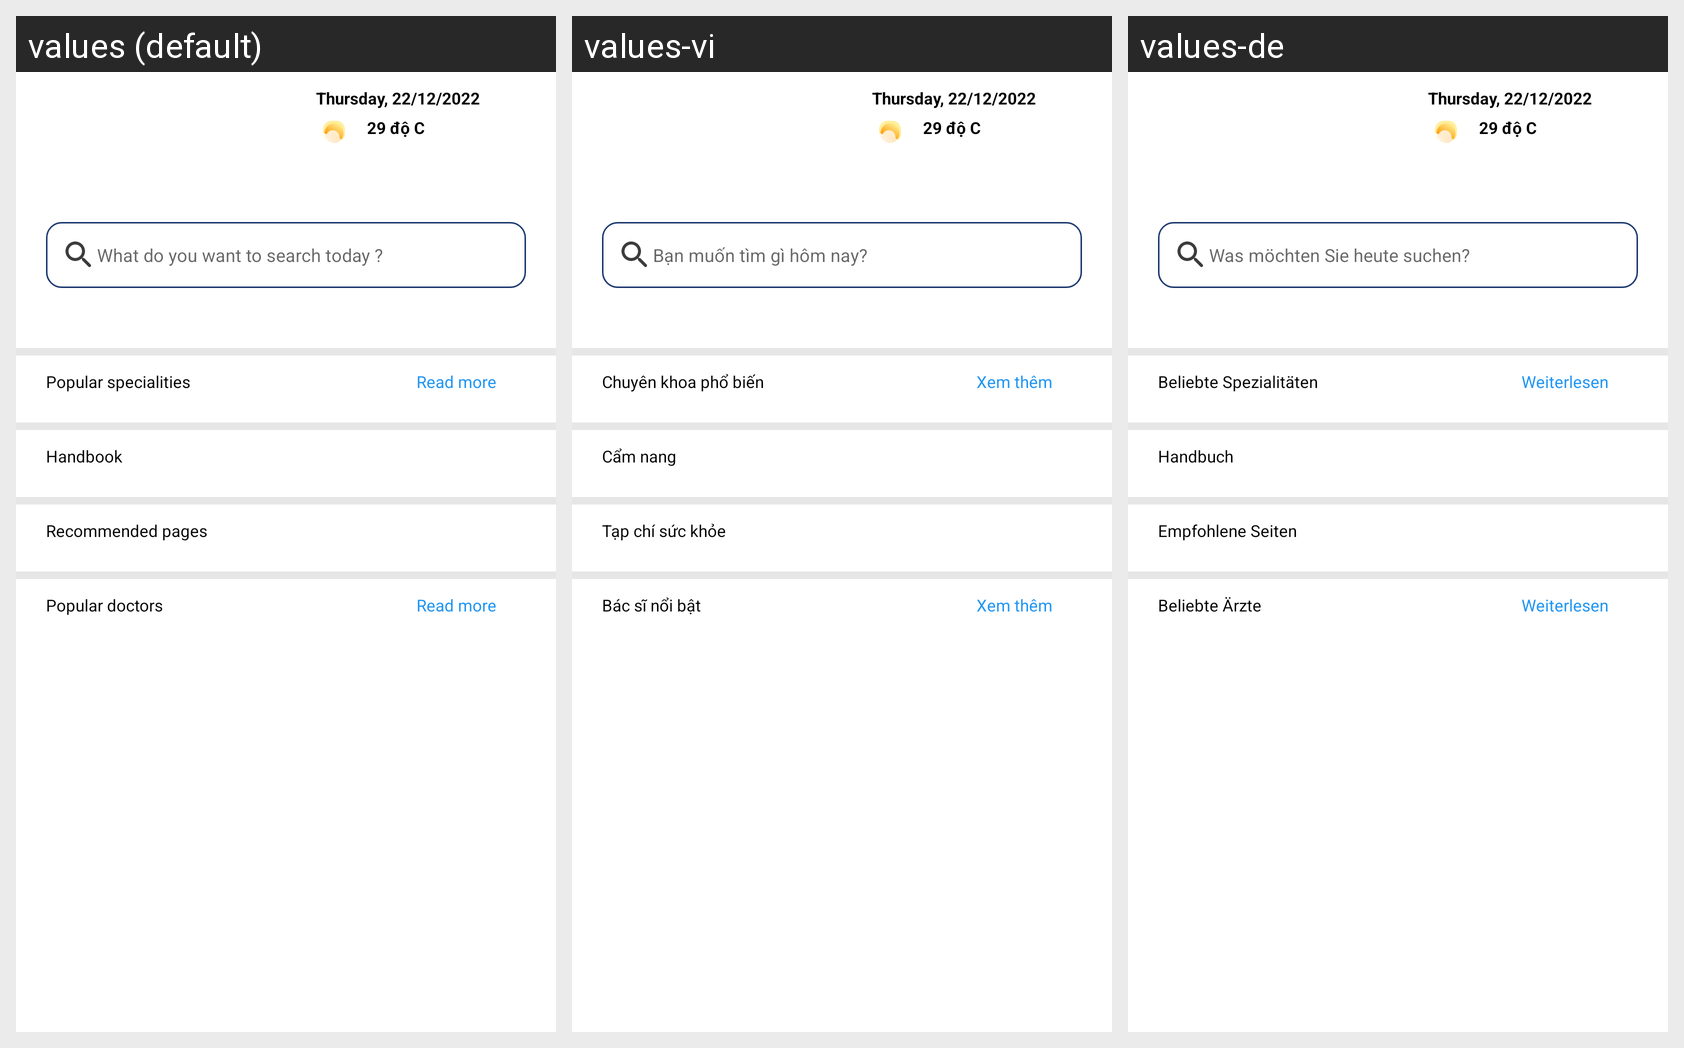

The Android screen above is rendered under several locales of the same app. Produce the string resources it draws, with the default and per-locale values.
Android screen res/layout/fragment_home.xml rendered under 3 locales, left to right: values (default), values-vi, values-de. Device: Nexus 5 (rendered at 1080×1920; each locale shown at half size, 540×960, under a caption strip naming it); theme Theme.DoAnTotNghiep.
Strings drawn on this screen, with the default value and each locale's value (text and hints the layout hard-codes, and strings that could not be matched under every locale, appear in the picture but are not listed):

what_do_you_want_to_search_today
  values: What do you want to search today ?
  values-vi: Bạn muốn tìm gì hôm nay?
  values-de: Was möchten Sie heute suchen?

popular_specialities
  values: Popular specialities
  values-vi: Chuyên khoa phổ biến
  values-de: Beliebte Spezialitäten

read_more
  values: Read more
  values-vi: Xem thêm
  values-de: Weiterlesen

handbook
  values: Handbook
  values-vi: Cẩm nang
  values-de: Handbuch

recommended_pages
  values: Recommended pages
  values-vi: Tạp chí sức khỏe
  values-de: Empfohlene Seiten

popular_doctors
  values: Popular doctors
  values-vi: Bác sĩ nổi bật
  values-de: Beliebte Ärzte
